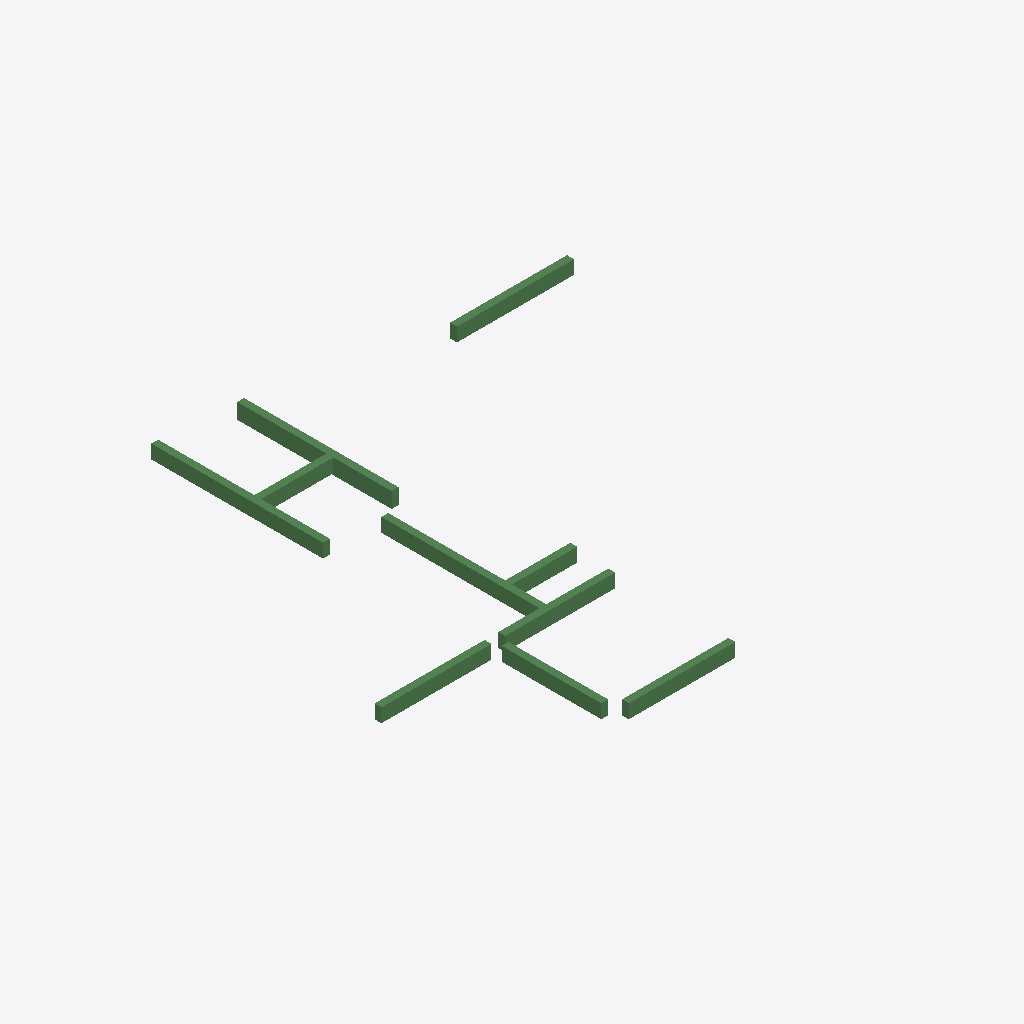
Isometric view of an IFC building model (IFC-SPF (STEP), schema IFC2X3, length unit millimetre), seen from the south-west, elements coloured by IFC class: 10 beams (green).
Extent 14.1 m × 13.5 m × 0.5 m (x, y, z). Storeys (1): 4层 at 9.00 m. Elements (10): 10 IfcBeam.

HEADER;
FILE_DESCRIPTION((''),'2;1');
FILE_NAME('','2023-05-09T17:19:20',(''),(''),'','BIMserver','');
FILE_SCHEMA(('IFC2X3'));
ENDSEC;
DATA;
#189=IFCPROJECT('1J5sbZvdvB_hhZ5d_ASqfT',#50,'项目编号',$,$,'项目名称','项目状态',(#55),#1);
#153=IFCSITE('1J5sbZvdvB_hhZ5d_ASqfV',#50,'Default',$,'',#154,$,$,.ELEMENT.,(42,21,31,181945),(-71,-3,-24,-263305),0.0,$,$);
#177=IFCBUILDING('1J5sbZvdvB_hhZ5d_ASqfS',#50,'',$,$,#178,$,'',.ELEMENT.,$,$,$);
#150=IFCBUILDINGSTOREY('1J5sbZvdvB_hhZ5dzrZwck',#50,'4层',$,$,#151,$,'4层',.ELEMENT.,9000.00000000052);
#227=IFCBEAM('0rm6_PkL9Cs8aVAPDlpiz4',#50,'混凝土 - 矩形梁:住宅楼梁200 x 400mm:282743',$,'混凝土 - 矩形梁:住宅楼梁200 x 400mm:212867',#215,#81,'282743');
#219=IFCBEAM('0rm6_PkL9Cs8aVAPDlpizK',#50,'混凝土 - 矩形梁:住宅楼梁200 x 450mm:282727',$,'混凝土 - 矩形梁:住宅楼梁200 x 450mm:212832',#196,#57,'282727');
#221=IFCBEAM('0rm6_PkL9Cs8aVAPDlpizO',#50,'混凝土 - 矩形梁:住宅楼梁200 x 400mm:282731',$,'混凝土 - 矩形梁:住宅楼梁200 x 400mm:212867',#203,#63,'282731');
#228=IFCBEAM('0rm6_PkL9Cs8aVAPDlpizA',#50,'混凝土 - 矩形梁:住宅楼梁200 x 400mm:282745',$,'混凝土 - 矩形梁:住宅楼梁200 x 400mm:212867',#217,#84,'282745');
#225=IFCBEAM('0rm6_PkL9Cs8aVAPDlpiz0',#50,'混凝土 - 矩形梁:住宅楼梁200 x 400mm:282739',$,'混凝土 - 矩形梁:住宅楼梁200 x 400mm:212867',#211,#75,'282739');
#224=IFCBEAM('0rm6_PkL9Cs8aVAPDlpiz2',#50,'混凝土 - 矩形梁:住宅楼梁200 x 400mm:282737',$,'混凝土 - 矩形梁:住宅楼梁200 x 400mm:212867',#209,#72,'282737');
#223=IFCBEAM('0rm6_PkL9Cs8aVAPDlpizS',#50,'混凝土 - 矩形梁:住宅楼梁200 x 400mm:282735',$,'混凝土 - 矩形梁:住宅楼梁200 x 400mm:212867',#207,#69,'282735');
#226=IFCBEAM('0rm6_PkL9Cs8aVAPDlpiz6',#50,'混凝土 - 矩形梁:住宅楼梁200 x 400mm:282741',$,'混凝土 - 矩形梁:住宅楼梁200 x 400mm:212867',#213,#78,'282741');
#220=IFCBEAM('0rm6_PkL9Cs8aVAPDlpizQ',#50,'混凝土 - 矩形梁:住宅楼梁200 x 400mm:282729',$,'混凝土 - 矩形梁:住宅楼梁200 x 400mm:212867',#201,#60,'282729');
#222=IFCBEAM('0rm6_PkL9Cs8aVAPDlpizU',#50,'混凝土 - 矩形梁:住宅楼梁200 x 400mm:282733',$,'混凝土 - 矩形梁:住宅楼梁200 x 400mm:212867',#205,#66,'282733');
ENDSEC;
